Image classification data set "vision_demo" (junior-ta/AllPower on GitHub). Class labels (2): defect, normal.

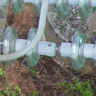
Label: defect

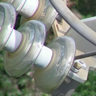
Label: normal

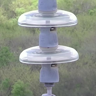
Label: defect

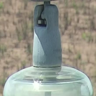
Label: normal

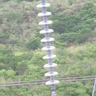
Label: defect

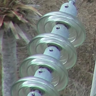
Label: normal
